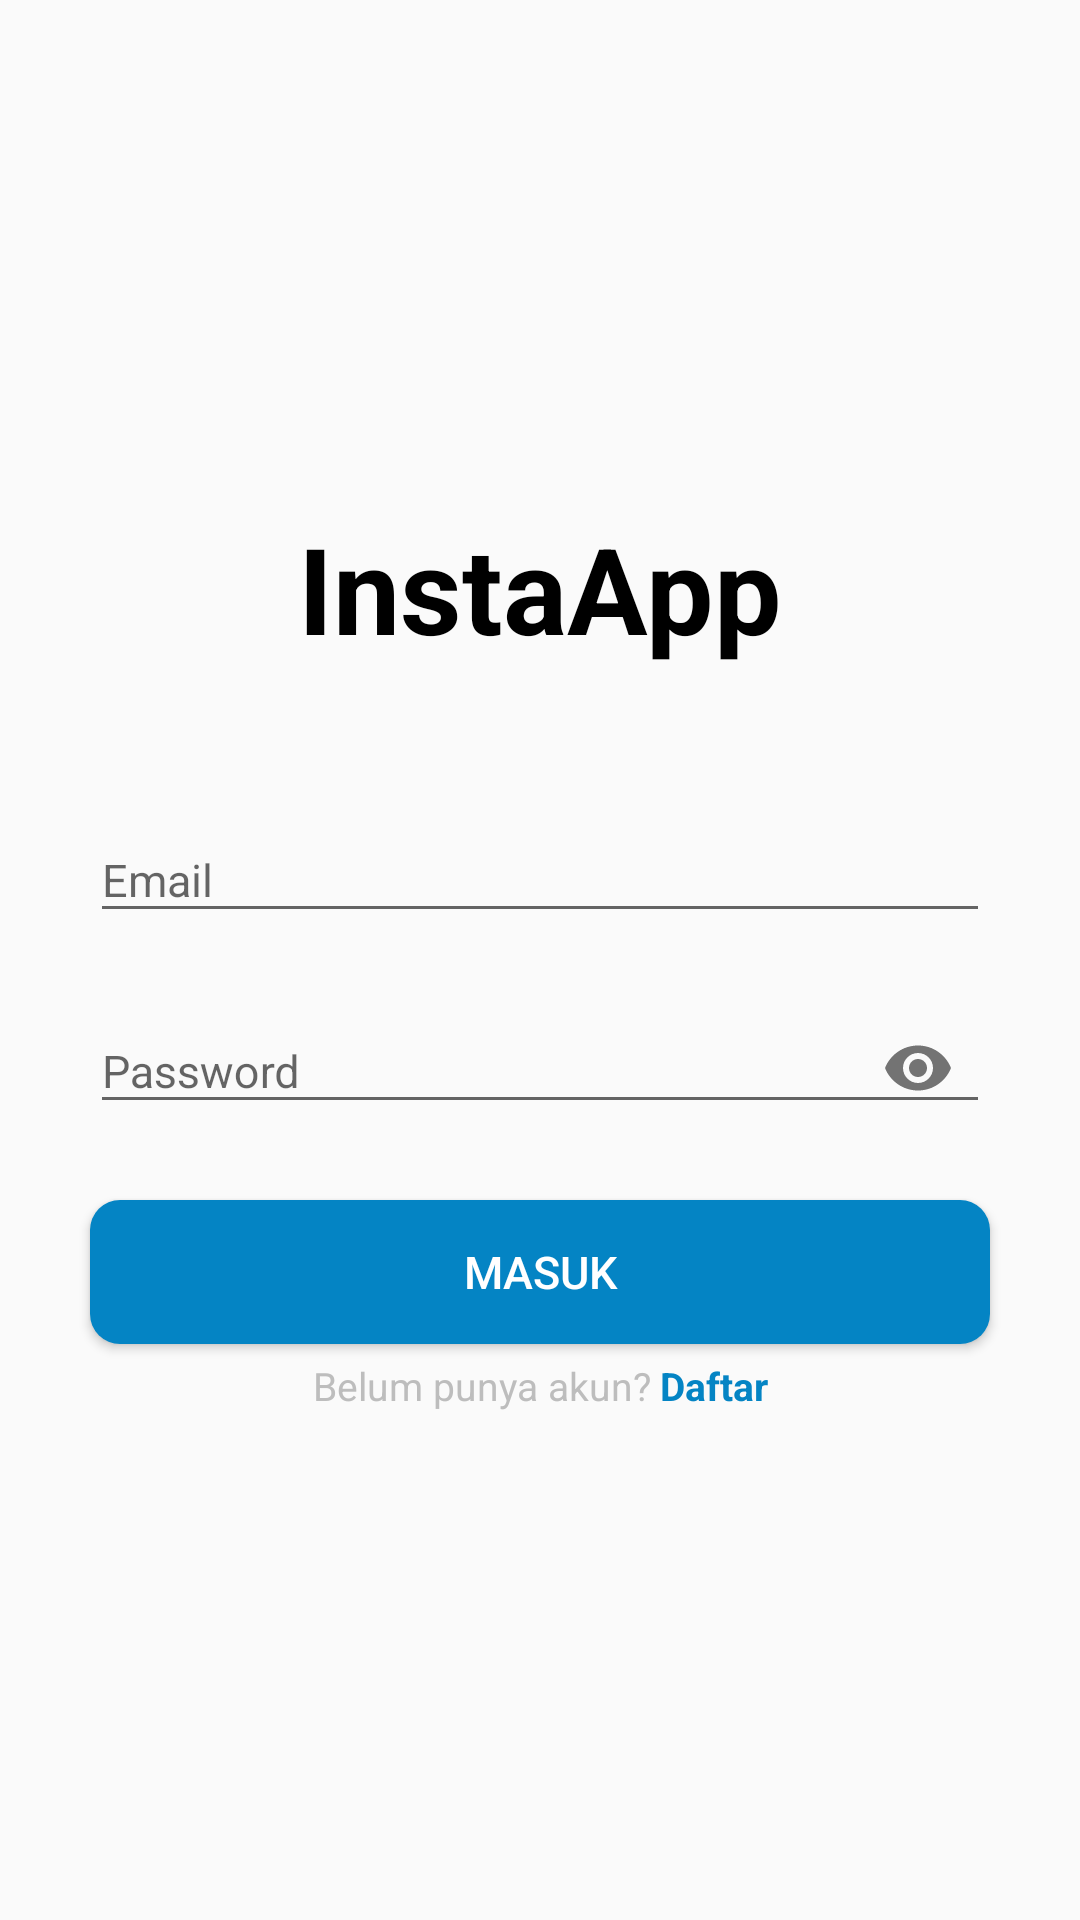

The Android layout XML behind this screen, and the referenced resources:
<!-- AndroidManifest.xml: application theme NoActionBar -->
<!-- res/layout/activity_login.xml -->
<?xml version="1.0" encoding="utf-8"?>
<androidx.constraintlayout.widget.ConstraintLayout xmlns:android="http://schemas.android.com/apk/res/android"
    xmlns:app="http://schemas.android.com/apk/res-auto"
    xmlns:tools="http://schemas.android.com/tools"
    android:layout_width="match_parent"
    android:layout_height="match_parent"
    tools:context=".ui.LoginActivity">

    <TextView
        android:id="@+id/logo"
        android:layout_width="wrap_content"
        android:layout_height="wrap_content"
        android:text="InstaApp"
        android:textColor="@color/black"
        android:textSize="40sp"
        android:textStyle="bold"
        app:layout_constraintBottom_toTopOf="@+id/login_tilEmail"
        app:layout_constraintEnd_toEndOf="parent"
        app:layout_constraintStart_toStartOf="parent"
        app:layout_constraintTop_toTopOf="parent"
        app:layout_constraintVertical_chainStyle="packed" />

    <com.google.android.material.textfield.TextInputLayout
        android:id="@+id/login_tilEmail"
        android:layout_width="0dp"
        android:layout_height="wrap_content"
        android:layout_marginStart="30dp"
        android:layout_marginTop="40dp"
        android:layout_marginEnd="30dp"
        app:layout_constraintBottom_toTopOf="@+id/login_tilPassword"
        app:layout_constraintEnd_toEndOf="parent"
        app:layout_constraintStart_toStartOf="parent"
        app:layout_constraintTop_toBottomOf="@+id/logo">

        <EditText
            android:id="@+id/login_etEmail"
            android:layout_width="match_parent"
            android:layout_height="wrap_content"
            android:hint="Email"
            android:inputType="textEmailAddress"
            android:textColor="@color/black"
            android:textSize="15sp" />
    </com.google.android.material.textfield.TextInputLayout>

    <com.google.android.material.textfield.TextInputLayout
        android:id="@+id/login_tilPassword"
        android:layout_width="0dp"
        android:layout_height="wrap_content"
        android:layout_marginStart="30dp"
        android:layout_marginTop="10dp"
        android:layout_marginEnd="30dp"
        app:endIconMode="password_toggle"
        app:layout_constraintBottom_toTopOf="@+id/login_btnLoginUser"
        app:layout_constraintEnd_toEndOf="parent"
        app:layout_constraintStart_toStartOf="parent"
        app:layout_constraintTop_toBottomOf="@+id/login_tilEmail">

        <EditText
            android:id="@+id/login_etPassword"
            android:layout_width="match_parent"
            android:layout_height="wrap_content"
            android:hint="Password"
            android:inputType="textPassword"
            android:textColor="@color/black"
            android:textSize="15sp" />
    </com.google.android.material.textfield.TextInputLayout>

    <Button
        android:id="@+id/login_btnLoginUser"
        android:layout_width="0dp"
        android:layout_height="wrap_content"
        android:layout_marginStart="30dp"
        android:layout_marginTop="20dp"
        android:layout_marginEnd="30dp"
        android:background="@drawable/bg_button_blue"
        android:text="Masuk"
        android:textColor="@color/white"
        android:textSize="15sp"
        app:layout_constraintBottom_toTopOf="@+id/login_tvQuestion"
        app:layout_constraintEnd_toEndOf="parent"
        app:layout_constraintStart_toStartOf="parent"
        app:layout_constraintTop_toBottomOf="@+id/login_tilPassword" />

    <ProgressBar
        android:id="@+id/login_progressbar"
        android:layout_width="35dp"
        android:layout_height="35dp"
        android:elevation="2dp"
        android:indeterminateTint="@color/white"
        android:visibility="gone"
        app:layout_constraintBottom_toBottomOf="@+id/login_btnLoginUser"
        app:layout_constraintEnd_toEndOf="@+id/login_btnLoginUser"
        app:layout_constraintStart_toStartOf="@+id/login_btnLoginUser"
        app:layout_constraintTop_toTopOf="@+id/login_btnLoginUser"
        tools:targetApi="lollipop" />

    <TextView
        android:id="@+id/login_tvQuestion"
        android:layout_width="wrap_content"
        android:layout_height="wrap_content"
        android:layout_marginTop="5dp"
        android:layout_marginEnd="3dp"
        android:text="Belum punya akun?"
        android:textColor="@color/gray"
        android:textSize="13sp"
        app:layout_constraintBottom_toBottomOf="parent"
        app:layout_constraintEnd_toStartOf="@+id/login_tvRegister"
        app:layout_constraintHorizontal_bias="0.5"
        app:layout_constraintHorizontal_chainStyle="packed"
        app:layout_constraintStart_toStartOf="@+id/login_btnLoginUser"
        app:layout_constraintTop_toBottomOf="@+id/login_btnLoginUser" />

    <TextView
        android:id="@+id/login_tvRegister"
        android:layout_width="wrap_content"
        android:layout_height="wrap_content"
        android:text="Daftar"
        android:textColor="@color/blue_primary"
        android:textSize="13sp"
        android:textStyle="bold"
        app:layout_constraintEnd_toEndOf="@+id/login_btnLoginUser"
        app:layout_constraintHorizontal_bias="0.5"
        app:layout_constraintStart_toEndOf="@+id/login_tvQuestion"
        app:layout_constraintTop_toTopOf="@+id/login_tvQuestion" />

</androidx.constraintlayout.widget.ConstraintLayout>
<!-- resources referenced by this layout -->
<resources>
  <color name="black">#000000</color>
  <color name="blue_primary">#0484c4</color>
  <color name="gray">#BDBDBD</color>
  <color name="white">#ffffff</color>
  <!-- drawable bg_button_blue (drawable) -->
  <?xml version="1.0" encoding="utf-8"?>
  <selector xmlns:android="http://schemas.android.com/apk/res/android">
      <item>
          <shape android:shape="rectangle">
              <corners android:topLeftRadius="10dp"
                  android:topRightRadius="10dp"
                  android:bottomRightRadius="10dp"
                  android:bottomLeftRadius="10dp"/>
              <solid android:color="@color/blue_primary"/>
          </shape>
      </item>
  </selector>
  <style name="NoActionBar" parent="Theme.AppCompat.DayNight.NoActionBar">
          <item name="colorPrimary">@color/blue_primary</item>
          <item name="colorPrimaryDark">@color/blue_secondary</item>
          <item name="colorAccent">@color/blue_primary</item>
      </style>
  <color name="blue_secondary">#016394</color>
</resources>
